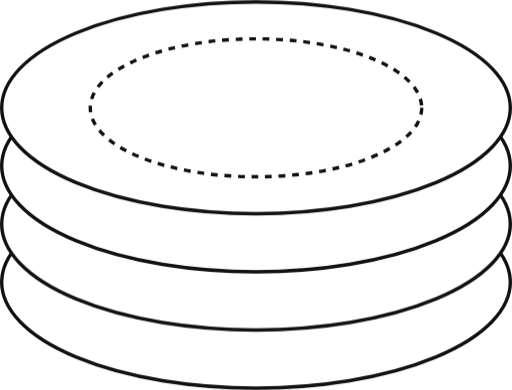
t = 0.00 s
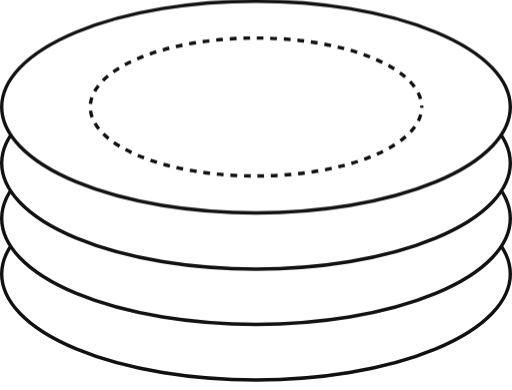
t = 1.25 s
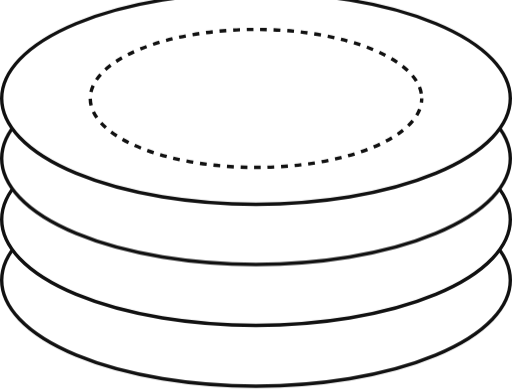
t = 3.05 s
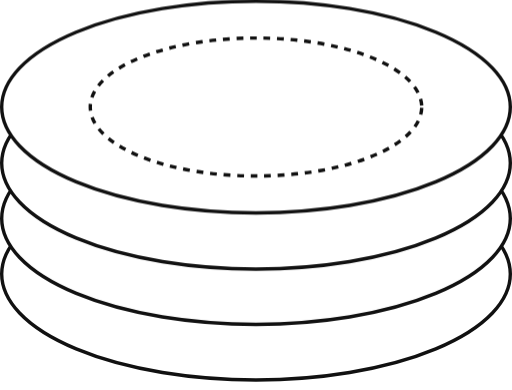
t = 4.85 s
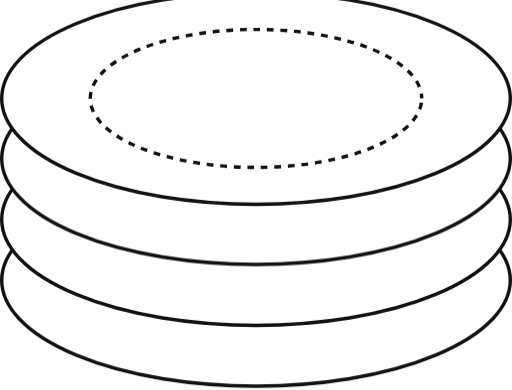
t = 6.65 s
t = 8.45 s: frame unchanged from t = 1.25 s, image omitted

The animated SVG that drew these frames (rendered in a browser with its animation timeline set to each time). Animation: 12 CSS @keyframes rules; frames cover the first 8.45 s, repeats indefinitely.

<svg class="p2-discs" height="136" viewBox="0 0 151 114.892" fill="none" xmlns="http://www.w3.org/2000/svg"><style>.p2-glyph{color:var(--text);flex-shrink:0;display:flex;align-items:center;justify-content:center;margin-bottom:4px}.p2-glyph svg{display:block;width:auto;overflow:visible;transform-box:fill-box;transform-origin:center center}@keyframes p2-spin{to{transform:rotate(360deg)}}@keyframes p2-dash{to{stroke-dashoffset:-8}}.p2-spin{animation:p2-spin 60s linear infinite}.p2-spin-rev{animation:p2-spin 72s linear infinite reverse}.p2-march .dm{animation:p2-dash 1.6s linear infinite}.p2-mesh .dm{animation:p2-dash 1.6s linear infinite}@keyframes p2-node-fill{0%,10%{fill:#111}16%,100%{fill:#fff}}.p2-mesh .p2-node{animation:p2-node-fill 4.5s linear infinite}@keyframes p2-blink{0%,30%{fill:#111}48%,100%{fill:#fff}}.p2-mesh .p2-center{animation:p2-blink 1.5s linear infinite}.p2-diamond .dm{animation:p2-dash 1.6s linear infinite}.p2-discs .dm{animation:p2-dash 1.6s linear infinite}@keyframes p2-disc-bob{0%,100%{transform:translateY(0)}50%{transform:translateY(-3px)}}.p2-discs .p2-disc{animation:p2-disc-bob 3.6s ease-in-out infinite}.p2-spin-rev .dm{animation:p2-dash 1.6s linear infinite}@keyframes p2-ray{0%,100%{opacity:.22}50%{opacity:1}}.p2-burst g.p2-spin{transform-box:fill-box;transform-origin:center center}.p2-burst g.p2-spin path{animation:p2-ray 2.8s ease-in-out infinite}@keyframes p2-ring-glow{0%,100%{opacity:.4}50%{opacity:1}}@keyframes p2-flow{to{stroke-dashoffset:-1}}@keyframes p2-flow-r{to{stroke-dashoffset:1}}.p2-glyph svg.p2-march{overflow:hidden}@keyframes p2-log-step{0%,58%{transform:translateY(0)}88%,100%{transform:translateY(32px)}}@keyframes p2-log-out{0%,58%{opacity:1}82%,100%{opacity:0}}@keyframes p2-log-in{0%,64%{opacity:0}88%,100%{opacity:1}}.p2-log-stack{animation:p2-log-step 2.2s ease-in-out infinite;animation-delay:-1.25s}.p2-log-out{animation:p2-log-out 2.2s linear infinite;animation-delay:-1.25s}.p2-log-in{opacity:0;animation:p2-log-in 2.2s linear infinite;animation-delay:-1.25s}
.p2-title{font-size:44px;font-weight:400;font-family:var(--font-heading);color:var(--text);letter-spacing:-1.2px;line-height:110%;margin:0;white-space:nowrap}
.p2-desc{font-size:14px;color:var(--muted);font-family:var(--font-body);line-height:160%;margin:0;max-width:520px}
.p2-ctas{display:flex;align-items:center;gap:18px;margin-top:6px}
.p2-docs{font-size:13px;color:var(--muted);text-decoration:underline;text-underline-offset:3px;font-family:var(--font-body);transition:color .15s ease}
.p2-docs:hover{color:var(--text)}</style><ellipse class="p2-disc" style="animation-delay:0s" cx="75.5" cy="83.1677" rx="75" ry="31.2239" fill="#fff" stroke="#111" stroke-miterlimit="10"/><ellipse class="p2-disc" style="animation-delay:0.3s" cx="75.5" cy="66.0198" rx="75" ry="31.2239" fill="#fff" stroke="#111" stroke-miterlimit="10"/><ellipse class="p2-disc" style="animation-delay:0.6s" cx="75.5" cy="48.8718" rx="75" ry="31.2239" fill="#fff" stroke="#111" stroke-miterlimit="10"/><g class="p2-disc" style="animation-delay:0.9s"><ellipse cx="75.5" cy="31.7239" rx="75" ry="31.2239" fill="#fff" stroke="#111" stroke-miterlimit="10"/><ellipse class="dm" cx="75.5" cy="31.7239" rx="48.8758" ry="20.3479" stroke="#111" stroke-miterlimit="10" stroke-dasharray="2 2"/></g></svg>
